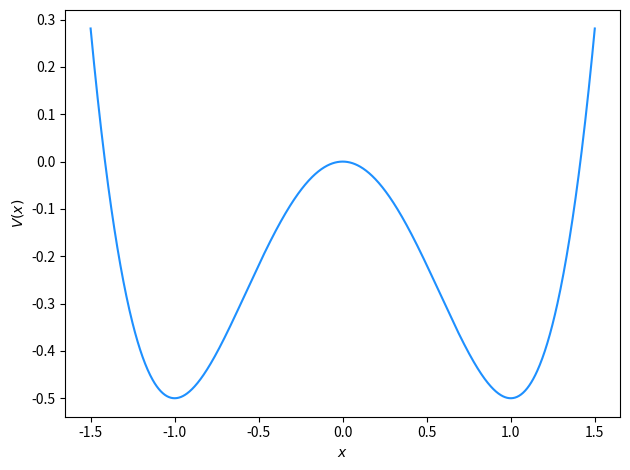
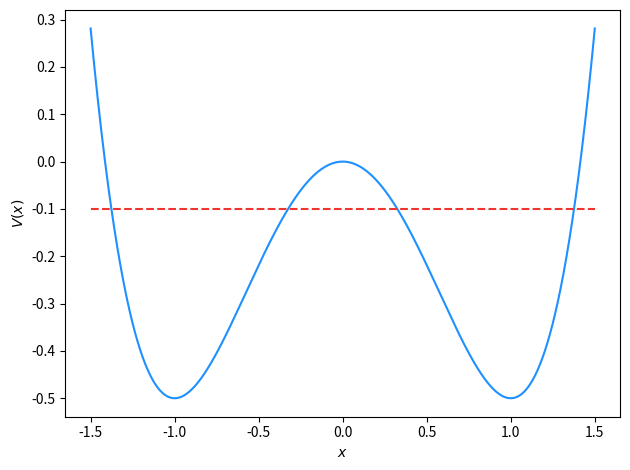
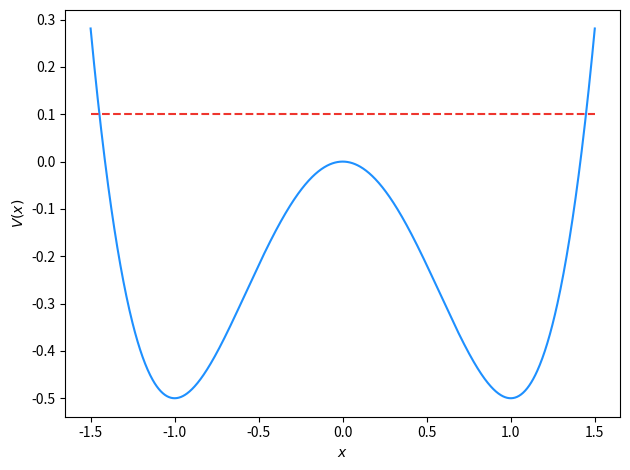
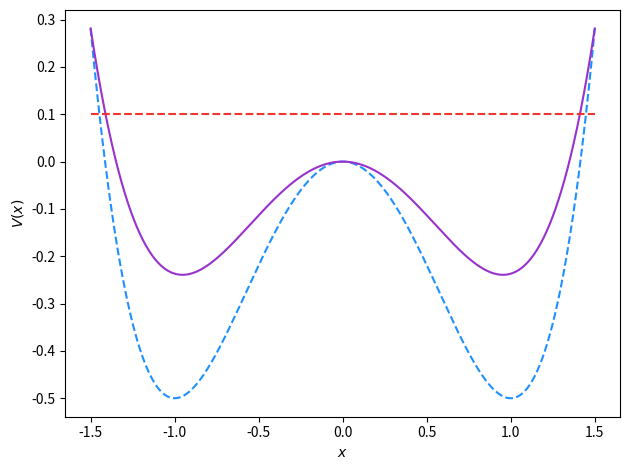
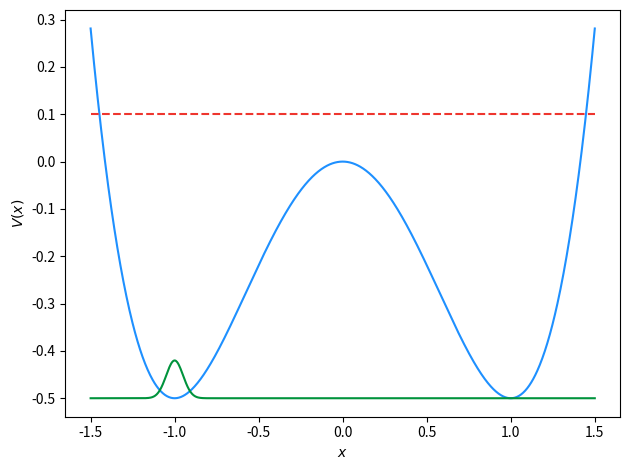
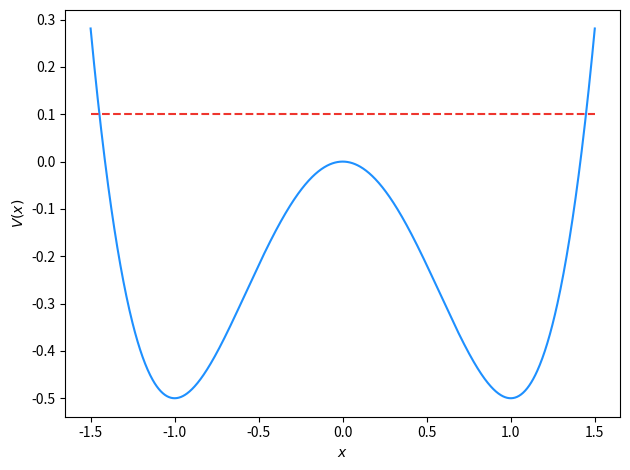
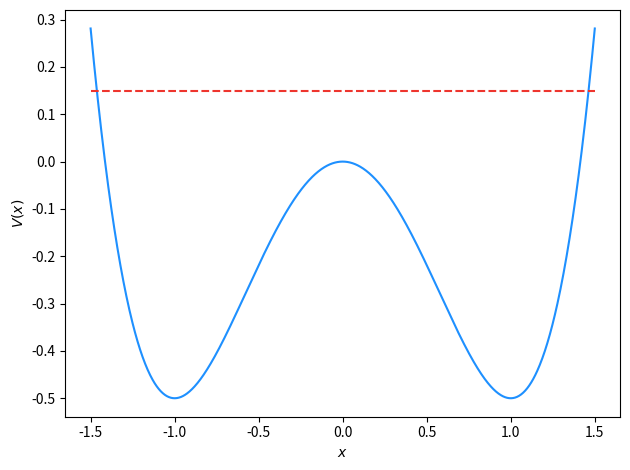
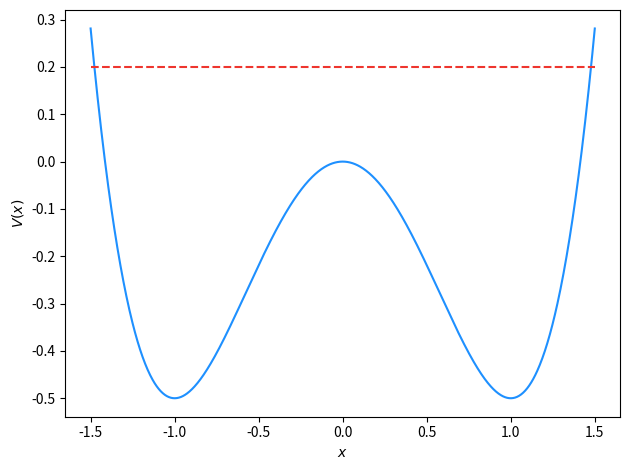
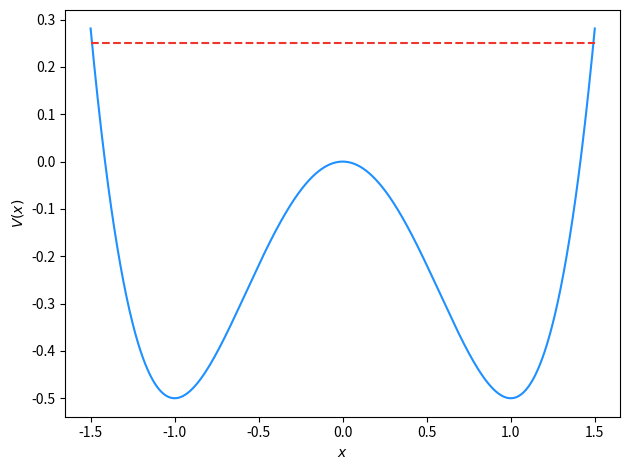
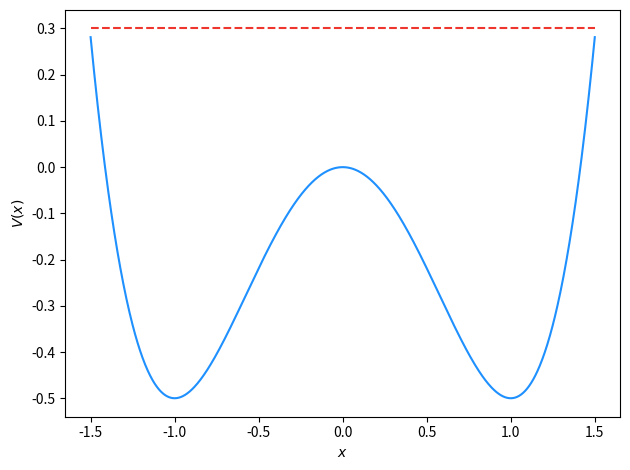
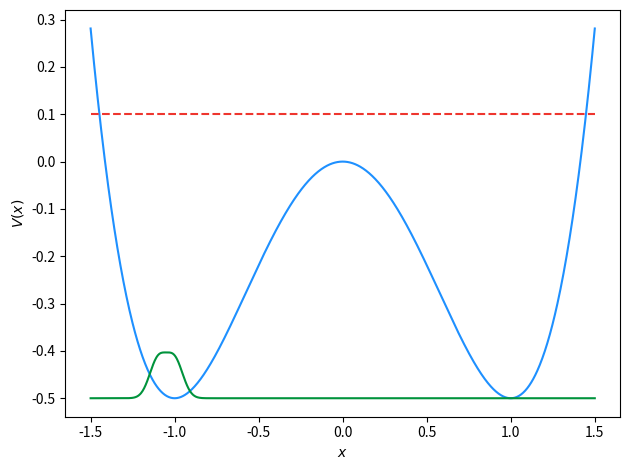
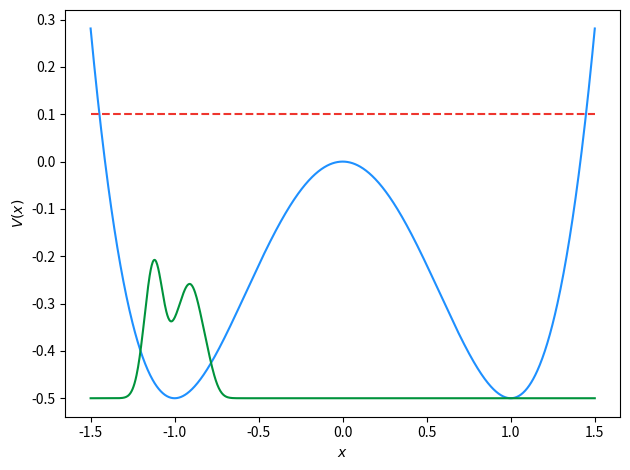
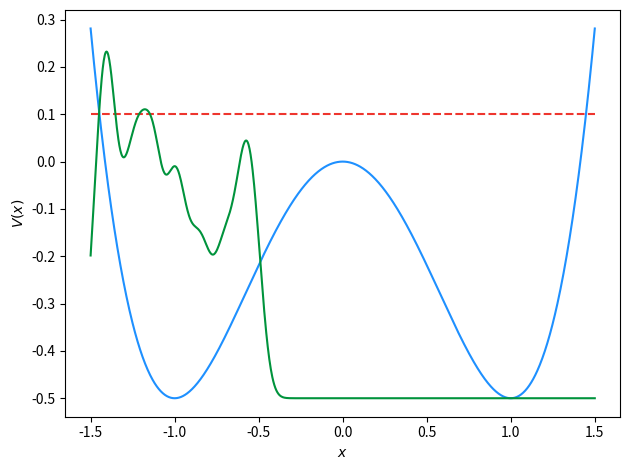

The matplotlib source for these figures, in order:
import numpy as np
import matplotlib.pyplot as plt

colors = {"shiv_purple" : 'darkorchid',
"shiv_blue" : 'dodgerblue',
"shiv_green" : '#00933C',
"shiv_yellow" : '#FCCB09',
"shiv_orange" : 'darkorange',
"shiv_red" : '#EE352E'}

def double_well(x,E,C):
    return E*((C*(x**4))-(x**2))

def plot1():
    fig = plt.figure()
    x_min = -1.5
    x_max = 1.5
    num_pts = 1000
    x = np.linspace(x_min,x_max,num_pts)
    y = double_well(x,1,0.5)

    plt.plot(x,y,color = colors["shiv_blue"])
    plt.xlabel(r"$x$")
    plt.ylabel(r"$V(x)$")
    fig.set_tight_layout(True)
    plt.savefig("double_well.eps")

def plot2():
    fig = plt.figure()

    x_min = -1.5
    x_max = 1.5
    num_pts = 1000

    x = np.linspace(x_min,x_max,num_pts)
    y = double_well(x,1,0.5)

    plt.plot(x,y,color = colors["shiv_blue"])
    plt.plot([x_min,x_max],[-0.1,-0.1],linestyle='--',color=colors["shiv_red"])
    plt.xlabel(r"$x$")
    plt.ylabel(r"$V(x)$")
    fig.set_tight_layout(True)
    plt.savefig("double_well2.eps")

def plot3():
    fig = plt.figure()

    x_min = -1.5
    x_max = 1.5
    num_pts = 1000

    x = np.linspace(x_min,x_max,num_pts)
    y = double_well(x,1,0.5)

    plt.plot(x,y,color = colors["shiv_blue"])
    plt.plot([x_min,x_max],[0.1,0.1],linestyle='--',color=colors["shiv_red"])
    plt.xlabel(r"$x$")
    plt.ylabel(r"$V(x)$")
    fig.set_tight_layout(True)
    plt.savefig("double_well3.eps")

def plot4():
    fig = plt.figure()

    x_min = -1.5
    x_max = 1.5
    num_pts = 1000

    x = np.linspace(x_min,x_max,num_pts)
    y = double_well(x,1,0.5)

    plt.plot(x,y,color = colors["shiv_blue"],linestyle='--')

    x = np.linspace(x_min,x_max,num_pts)

    y_new = double_well(x,1,0.55)
    E = y[0]/y_new[0]
    y = double_well(x,E,0.55)


    plt.plot(x,y,color = colors["shiv_purple"])
    plt.plot([x_min,x_max],[0.1,0.1],linestyle='--',color=colors["shiv_red"])
    #plt.plot([x_min,x_max],[0.05,0.05],linestyle='--',color="black")
    plt.xlabel(r"$x$")
    plt.ylabel(r"$V(x)$")
    fig.set_tight_layout(True)
    plt.savefig("double_well4.eps")

def gaussian(x,center,height,w):
    return np.exp(-(x-center)**2/(2*w*w))*height/(np.sqrt(2*np.pi*w*w))


def plot5():
    fig = plt.figure()
    x_min = -1.5
    x_max = 1.5
    num_pts = 1000
    x = np.linspace(x_min,x_max,num_pts)
    y = double_well(x,1,0.5)
    plt.plot(x,y,color = colors["shiv_blue"])
    plt.plot([x_min,x_max],[0.1,0.1],linestyle='--',color=colors["shiv_red"])
    y = gaussian(x,-1,0.01,0.05)
    y -= 0.5
    plt.plot(x,y,color = colors["shiv_green"])

    plt.xlabel(r"$x$")
    plt.ylabel(r"$V(x)$")
    fig.set_tight_layout(True)
    plt.savefig("metadynamics1.eps")

def plot7():
    fig = plt.figure()
    x_min = -1.5
    x_max = 1.5
    num_pts = 1000
    x = np.linspace(x_min,x_max,num_pts)
    y = double_well(x,1,0.5)
    plt.plot(x,y,color = colors["shiv_blue"])
    plt.plot([x_min,x_max],[0.1,0.1],linestyle='--',color=colors["shiv_red"])
    y = gaussian(x,-1,0.01,0.05)
    y += gaussian(x,-1.1,0.01,0.05)
    # y += gaussian(x,-0.9,0.01,0.05)
    # for i in range(15):
    #     y += gaussian(x,-1+(0.2*np.random.randn()),0.01,0.05)
    y -= 0.5
    plt.plot(x,y,color = colors["shiv_green"])
    plt.xlabel(r"$x$")
    plt.ylabel(r"$V(x)$")
    fig.set_tight_layout(True)
    plt.savefig("metadynamics2.eps")

def plot8():
    fig = plt.figure()
    x_min = -1.5
    x_max = 1.5
    num_pts = 1000
    x = np.linspace(x_min,x_max,num_pts)
    y = double_well(x,1,0.5)
    plt.plot(x,y,color = colors["shiv_blue"])
    plt.plot([x_min,x_max],[0.1,0.1],linestyle='--',color=colors["shiv_red"])
    y = gaussian(x,-1,0.01,0.05)
    y += gaussian(x,-1.1,0.01,0.05)
    y += gaussian(x,-1.15,0.01,0.05)
    y += gaussian(x,-1.14,0.01,0.05)
    y += gaussian(x,-0.89,0.01,0.05)
    y += gaussian(x,-0.90,0.01,0.05)
    y += gaussian(x,-0.95,0.01,0.05)
    y += gaussian(x,-0.82,0.01,0.05)
    y += gaussian(x,-1.1,0.01,0.05)
    # y += gaussian(x,-0.9,0.01,0.05)
    # for i in range(15):
    #     y += gaussian(x,-1+(0.2*np.random.randn()),0.01,0.05)
    y -= 0.5
    plt.plot(x,y,color = colors["shiv_green"])
    plt.xlabel(r"$x$")
    plt.ylabel(r"$V(x)$")
    fig.set_tight_layout(True)
    plt.savefig("metadynamics3.eps")

def plot9():
    fig = plt.figure()
    x_min = -1.5
    x_max = 1.5
    num_pts = 1000
    x = np.linspace(x_min,x_max,num_pts)
    y = double_well(x,1,0.5)
    plt.plot(x,y,color = colors["shiv_blue"])
    plt.plot([x_min,x_max],[0.1,0.1],linestyle='--',color=colors["shiv_red"])
    y = gaussian(x,-1,0.01,0.05)
    for i in range(50):
        y += gaussian(x,-1+(1.0*(np.random.random()-0.5)),0.01,0.05)
    y -= 0.5
    plt.plot(x,y,color = colors["shiv_green"])
    plt.xlabel(r"$x$")
    plt.ylabel(r"$V(x)$")
    fig.set_tight_layout(True)
    plt.savefig("metadynamics4.eps")
def plot6():
    for i in range(5):
        fig = plt.figure()
        x_min = -1.5
        x_max = 1.5
        num_pts = 1000
        x = np.linspace(x_min,x_max,num_pts)
        y = double_well(x,1,0.5)
        plt.plot(x,y,color = colors["shiv_blue"])
        T = 0.1 + (i*0.05)
        plt.plot([x_min,x_max],[T,T],linestyle='--',color=colors["shiv_red"])
        plt.xlabel(r"$x$")
        plt.ylabel(r"$V(x)$")
        fig.set_tight_layout(True)
        plt.savefig("pt{}.eps".format(i))




plot1()
plot2()
plot3()
plot4()
plot5()
plot6()
plot7()
plot8()
plot9()
